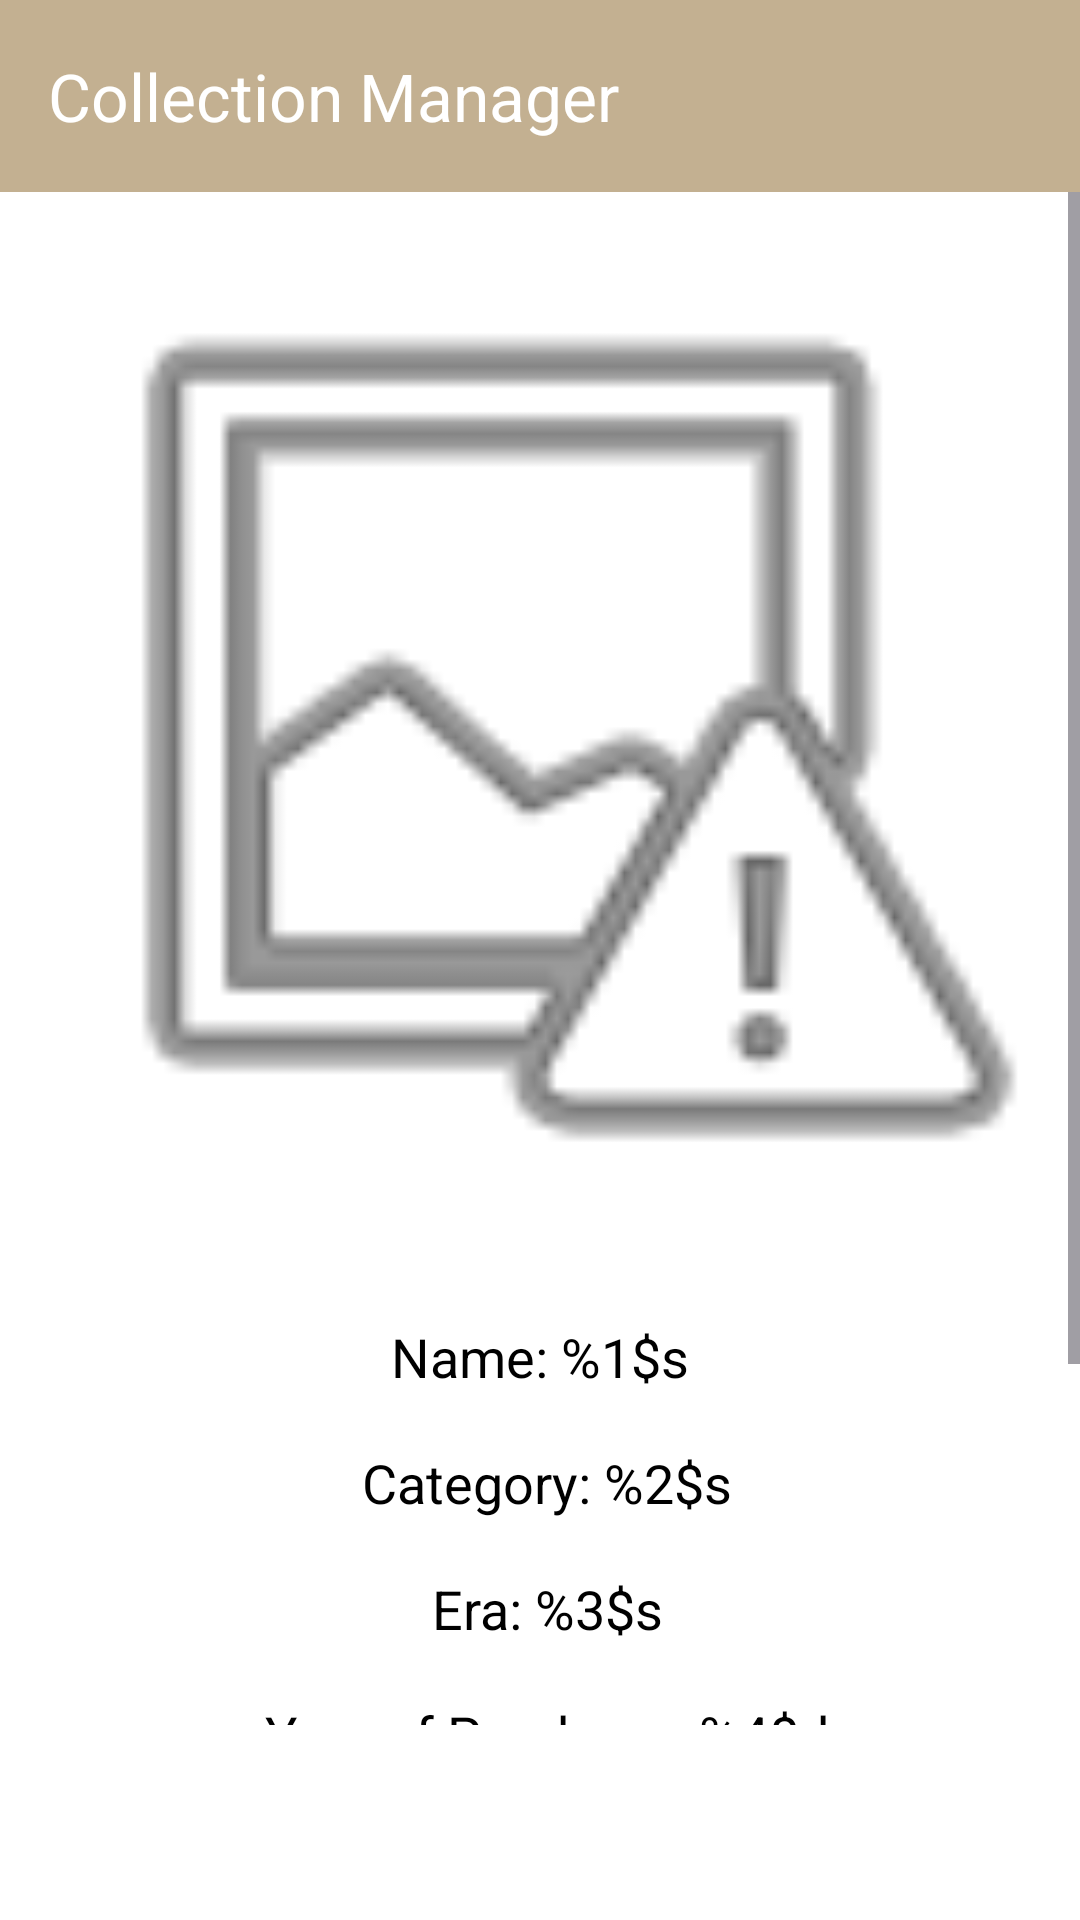

Here is an Android app screen rendered from its layout file. Give the layout XML and the strings, colors and styles it references.
<!-- AndroidManifest.xml: application theme Theme.Collection_Manager -->
<!-- res/layout/activity_view_item.xml -->
<?xml version="1.0" encoding="utf-8"?>
<LinearLayout xmlns:android="http://schemas.android.com/apk/res/android"
    xmlns:app="http://schemas.android.com/apk/res-auto"
    xmlns:tools="http://schemas.android.com/tools"
    android:id="@+id/main"
    android:layout_width="match_parent"
    android:layout_height="match_parent"
    android:orientation="vertical"
    tools:context=".ViewItem">

    <androidx.appcompat.widget.Toolbar
        android:id="@+id/toolbar_main"
        android:layout_width="match_parent"
        android:layout_height="?attr/actionBarSize"
        android:background="@color/toolbar_color"
        app:title="Collection Manager"
        app:titleTextColor="@color/white" />

    <ScrollView
        android:layout_width="match_parent"
        android:layout_height="0dp"
        android:layout_weight="1">

        <LinearLayout
            android:layout_width="match_parent"
            android:layout_height="wrap_content"
            android:orientation="vertical" >

            <ImageView
                android:id="@+id/viewImage"
                android:layout_width="match_parent"
                android:layout_height="0dp"
                android:layout_weight="1"
                android:adjustViewBounds="true"
                android:contentDescription="@string/optional_user_uploaded_image"
                android:scaleType="fitCenter"
                app:srcCompat="@android:drawable/ic_menu_report_image" />

            <TextView
                android:id="@+id/itemDetails"
                android:layout_width="match_parent"
                android:layout_height="wrap_content"
                android:gravity="center"
                android:padding="16dp"
                android:text="@string/item_details"
                android:textAlignment="center"
                android:textSize="18sp" />
        </LinearLayout>
    </ScrollView>

    <LinearLayout
        style="?android:attr/buttonBarStyle"
        android:layout_width="match_parent"
        android:layout_height="wrap_content"
        android:orientation="horizontal"
        android:weightSum="2">

        <Button
            android:id="@+id/back"
            style="?android:attr/buttonBarButtonStyle"
            android:layout_width="0dp"
            android:layout_height="65dp"
            android:layout_weight="1"
            android:backgroundTint="@color/button_back"
            android:text="@string/back_button"
            android:textColor="@color/white"
            android:textSize="24sp" />

        <Button
            android:id="@+id/edit"
            style="?android:attr/buttonBarButtonStyle"
            android:layout_width="0dp"
            android:layout_height="65dp"
            android:layout_weight="1"
            android:backgroundTint="@color/button_save"
            android:text="@string/edit_button"
            android:textColor="@color/white"
            android:textSize="24sp" />
    </LinearLayout>

</LinearLayout>
<!-- resources referenced by this layout -->
<resources>
  <color name="button_back">#F45F36</color>
  <color name="button_save">#8BC34A</color>
  <color name="toolbar_color">#c3b091</color>
  <color name="white">#FFFFFFFF</color>
  <string name="back_button">Return</string>
  <string name="edit_button">Edit</string>
  <string name="item_details">
      Name: %1$s\n\n
      Category: %2$s\n\n
      Era: %3$s\n\n
      Year of Purchase: %4$d\n\n
      Purchase Price: %5$d\n\n
      Provenance: %6$s\n\n
      Description: %7$s
      </string>
  <string name="optional_user_uploaded_image">Optional user uploaded image</string>
  <style name="Theme.Collection_Manager" parent="Base.Theme.Collection_Manager" />
  <style name="Base.Theme.Collection_Manager" parent="Theme.Material3.DayNight.NoActionBar">
          
          
          <item name="colorPrimary">@color/toolbar_color</item>
          <item name="colorOnPrimary">@color/white</item>
          <item name="android:windowBackground">@color/white</item>
          <item name="android:textColor">@color/black</item>
          <item name="colorPrimaryVariant">@color/button_save</item>
          <item name="colorSecondary">@color/button_back</item>
      </style>
  <color name="black">#FF000000</color>
</resources>
